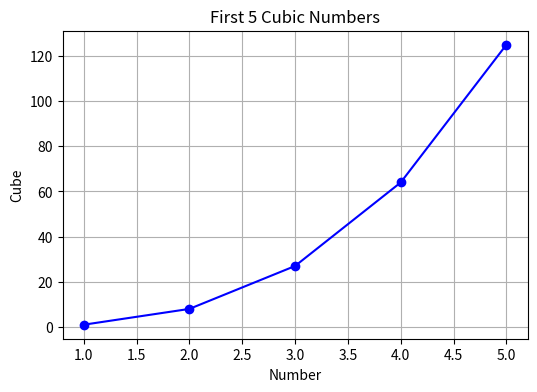
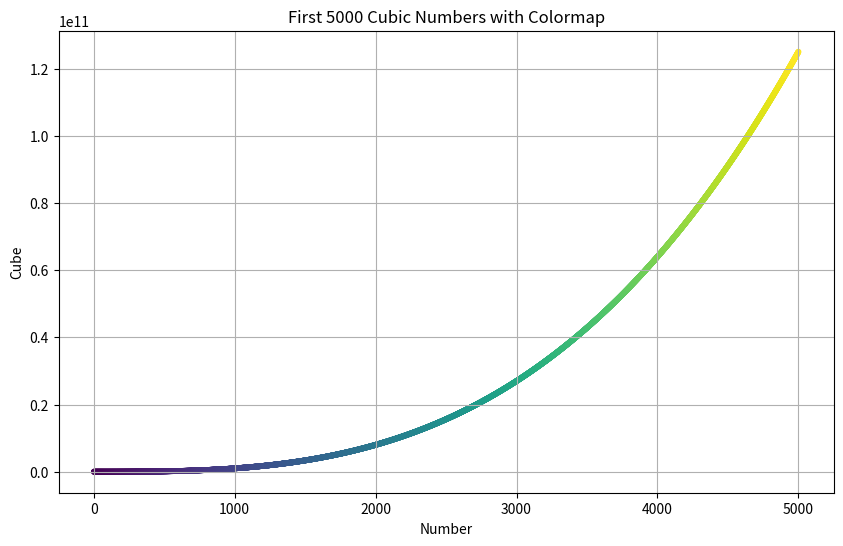

These charts were generated, in order, by the following Python code:
# CUBE.PY
# Plots the first 5 and first 5000 cubic numbers with a colormap

import matplotlib.pyplot as plt
import numpy as np

# First 5 cubic numbers
x_small = np.arange(1, 6)
y_small = x_small ** 3

plt.figure(figsize=(6, 4))
plt.plot(x_small, y_small, marker='o', color='blue')
plt.title("First 5 Cubic Numbers")
plt.xlabel("Number")
plt.ylabel("Cube")
plt.grid(True)
plt.show()

# First 5000 cubic numbers with colormap
x_large = np.arange(1, 5001)
y_large = x_large ** 3

plt.figure(figsize=(10, 6))
# Apply a colormap by mapping each point to a color
colors = plt.cm.viridis(np.linspace(0, 1, len(x_large)))
plt.scatter(x_large, y_large, c=colors, s=10)
plt.title("First 5000 Cubic Numbers with Colormap")
plt.xlabel("Number")
plt.ylabel("Cube")
plt.grid(True)
plt.show()
